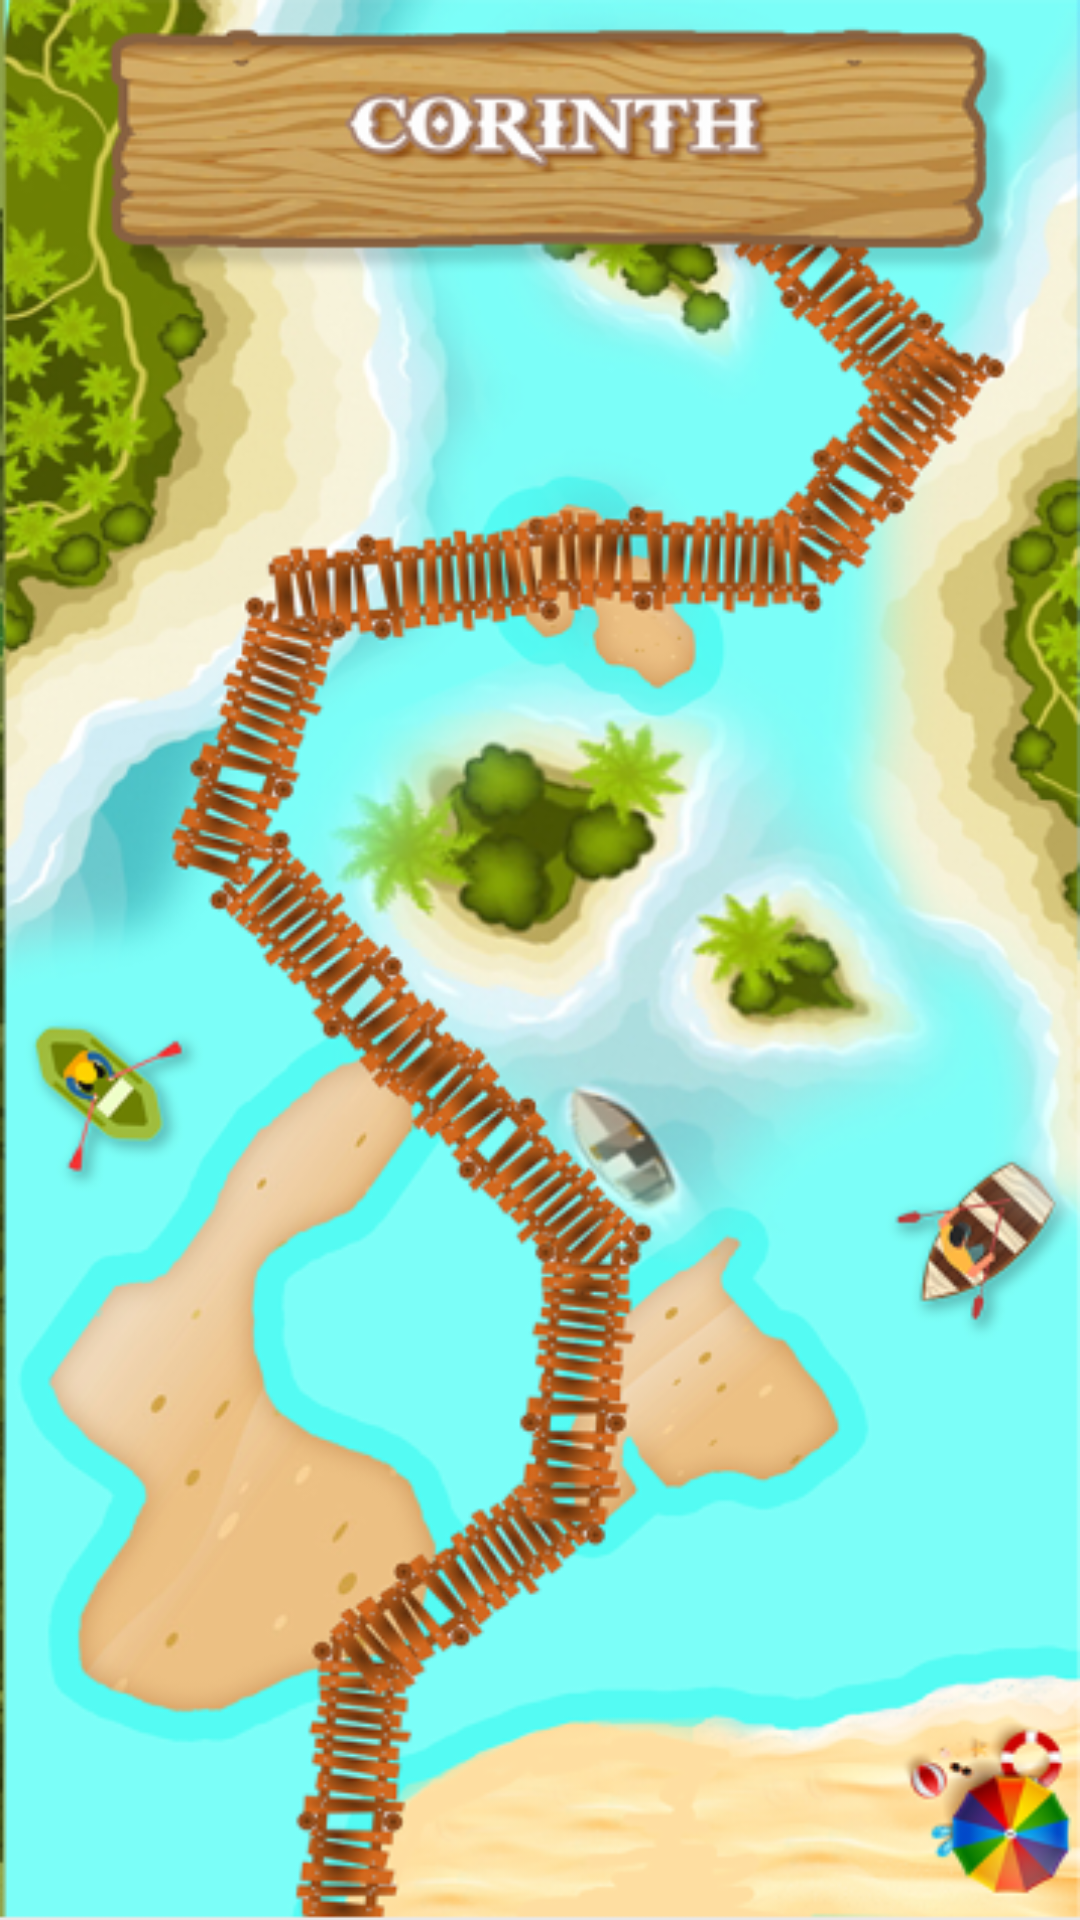

Write the Android layout XML for this screen, with the resource values it uses.
<!-- AndroidManifest.xml: application theme AppTheme -->
<!-- res/layout/activity_map10.xml -->
<?xml version="1.0" encoding="utf-8"?>
<RelativeLayout xmlns:android="http://schemas.android.com/apk/res/android"
    xmlns:app="http://schemas.android.com/apk/res-auto"
    xmlns:tools="http://schemas.android.com/tools"
    android:layout_width="match_parent"
    android:layout_height="match_parent"
    android:background="@drawable/city10">


    <ImageView
        android:id="@+id/button"
        android:layout_width="@dimen/_70sdp"
        android:layout_height="@dimen/_70sdp"
        android:layout_alignParentEnd="true"
        android:layout_alignParentRight="true"
        android:layout_alignParentBottom="true"
        android:layout_marginEnd="226dp"
        android:layout_marginRight="226dp"
        android:layout_marginBottom="24dp"
        app:layout_constraintBottom_toBottomOf="parent"
        app:layout_constraintEnd_toEndOf="parent"
        app:layout_constraintStart_toStartOf="parent" />

    <ImageView
        android:id="@+id/button5"
        android:layout_width="@dimen/_70sdp"
        android:layout_height="@dimen/_70sdp"
        android:layout_alignParentEnd="true"
        android:layout_alignParentRight="true"
        android:layout_alignParentBottom="true"
        android:layout_marginEnd="35dp"
        android:layout_marginRight="35dp"
        android:layout_marginBottom="454dp"
        tools:layout_editor_absoluteX="269dp"
        tools:layout_editor_absoluteY="399dp" />

    <ImageView
        android:id="@+id/button3"
        android:layout_width="@dimen/_70sdp"
        android:layout_height="@dimen/_70sdp"
        android:layout_alignParentStart="true"
        android:layout_alignParentLeft="true"
        android:layout_alignParentBottom="true"
        android:layout_centerVertical="true"
        android:layout_marginStart="116dp"
        android:layout_marginLeft="116dp"
        android:layout_marginBottom="286dp"
        tools:layout_editor_absoluteX="67dp"
        tools:layout_editor_absoluteY="555dp" />

    <ImageView
        android:id="@+id/button2"
        android:layout_width="@dimen/_70sdp"
        android:layout_height="@dimen/_70sdp"
        android:layout_alignParentStart="true"
        android:layout_alignParentLeft="true"
        android:layout_alignParentTop="true"
        android:layout_centerHorizontal="true"
        android:layout_marginStart="162dp"
        android:layout_marginLeft="162dp"
        android:layout_marginTop="483dp"
        tools:layout_editor_absoluteX="176dp"
        tools:layout_editor_absoluteY="555dp" />

    <ImageView
        android:id="@+id/button4"
        android:layout_width="@dimen/_70sdp"
        android:layout_height="@dimen/_70sdp"
        android:layout_alignParentTop="true"
        android:layout_alignParentEnd="true"
        android:layout_alignParentRight="true"
        android:layout_marginStart="-6dp"
        android:layout_marginTop="149dp"
        android:layout_marginEnd="227dp"
        android:layout_marginRight="227dp"
        tools:layout_editor_absoluteX="149dp"
        tools:layout_editor_absoluteY="459dp" />


    <ImageView
        android:id="@+id/floating_action_button"
        android:layout_width="@dimen/_60sdp"
        android:layout_height="@dimen/_60sdp"
        android:layout_alignParentRight="true"
        android:layout_alignParentBottom="true"
        android:layout_gravity="bottom|right"
        android:layout_marginTop="16dp"
        android:layout_marginBottom="6dp"
        app:layout_constraintBottom_toBottomOf="parent"
        app:layout_constraintEnd_toEndOf="parent" />

</RelativeLayout>
<!-- resources referenced by this layout -->
<resources>
  <!-- drawable city10: png bitmap (drawable-mdpi, 282569 bytes) -->
  <style name="AppTheme" parent="Theme.AppCompat.Light.NoActionBar">
          
          <item name="colorPrimary">@color/colorPrimary</item>
          <item name="colorPrimaryDark">@color/colorPrimaryDark</item>
          <item name="colorAccent">@color/colorAccent</item>
      </style>
  <!-- not gathered from this repository: default colours our renderer supplied (Android Studio template values) -->
  <color name="colorPrimary">#FF6200EE</color>
  <color name="colorPrimaryDark">#FF3700B3</color>
  <color name="colorAccent">#FF03DAC5</color>
</resources>
